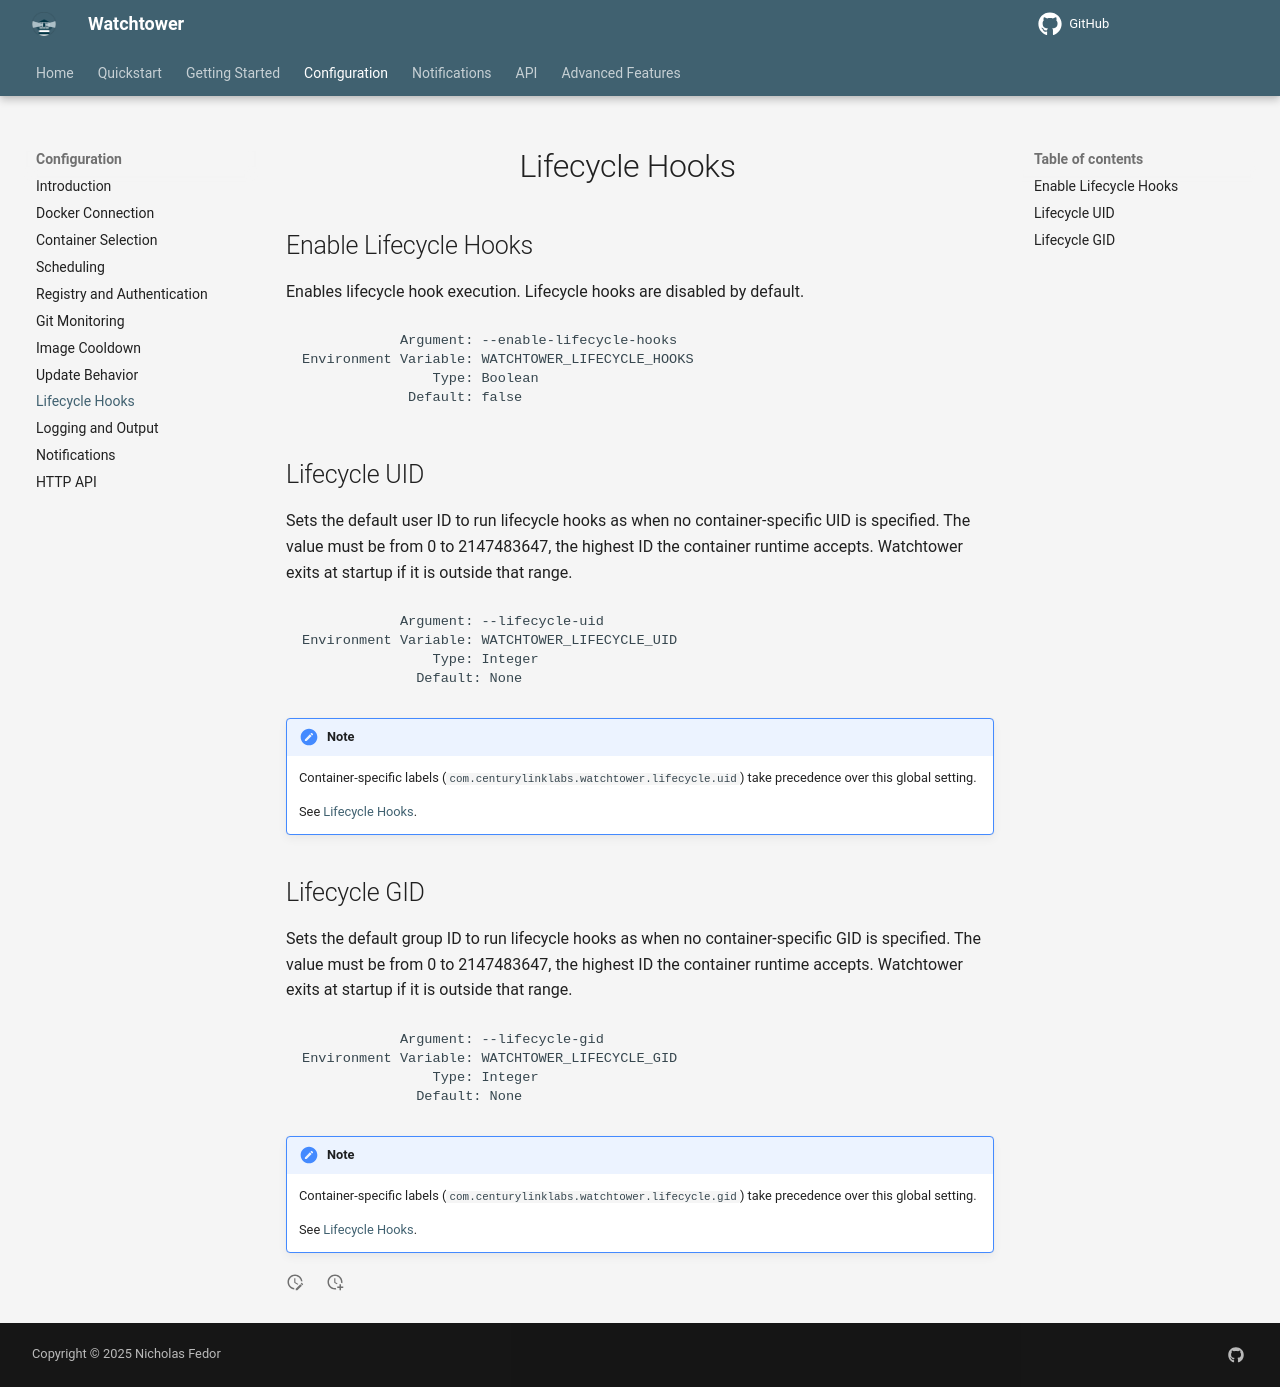

repository: chenjia404/watchtower · page: dev/configuration/lifecycle-hooks/index.html · generator: mkdocs

# Lifecycle Hooks

## Enable Lifecycle Hooks

Enables lifecycle hook execution.
Lifecycle hooks are disabled by default.

```text
            Argument: --enable-lifecycle-hooks
Environment Variable: WATCHTOWER_LIFECYCLE_HOOKS
                Type: Boolean
             Default: false
```

## Lifecycle UID

Sets the default user ID to run lifecycle hooks as when no container-specific UID is specified. The value must be from 0 to 2147483647, the highest ID the container runtime accepts. Watchtower exits at startup if it is outside that range.

```text
            Argument: --lifecycle-uid
Environment Variable: WATCHTOWER_LIFECYCLE_UID
                Type: Integer
              Default: None
```

!!! Note
    Container-specific labels (`com.centurylinklabs.watchtower.lifecycle.uid`) take precedence over this global setting.

    See [Lifecycle Hooks](../../advanced-features/lifecycle-hooks/index.md).

## Lifecycle GID

Sets the default group ID to run lifecycle hooks as when no container-specific GID is specified. The value must be from 0 to 2147483647, the highest ID the container runtime accepts. Watchtower exits at startup if it is outside that range.

```text
            Argument: --lifecycle-gid
Environment Variable: WATCHTOWER_LIFECYCLE_GID
                Type: Integer
              Default: None
```

!!! Note
    Container-specific labels (`com.centurylinklabs.watchtower.lifecycle.gid`) take precedence over this global setting.

    See [Lifecycle Hooks](../../advanced-features/lifecycle-hooks/index.md).
